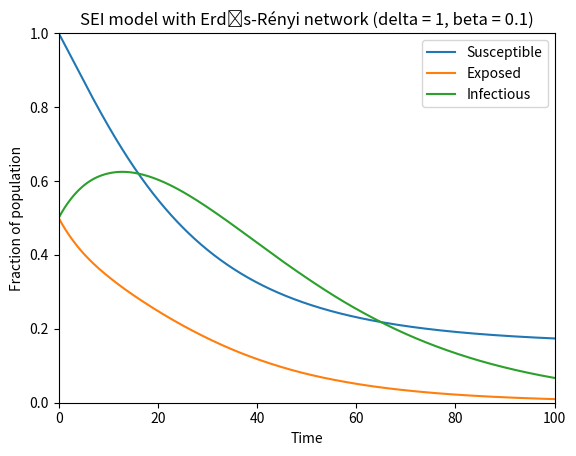

Source code (Python):
# [redacted]
import numpy as np
from scipy.integrate import solve_ivp
import matplotlib.pyplot as plt


def sei_model(t, y, beta, alpha, gamma, delta, A, w):
    S, E, I = y
    dSdt = -beta * S * I * delta
    dEdt = beta * S * I * delta - alpha * E
    dIdt = alpha * E - gamma * I
    return [dSdt, dEdt, dIdt]

beta = 0.1
alpha = 0.1
gamma = 0.05
delta = 0.5

# Generate random adjacency matrix
n = 10
p = 0.12
A = np.random.binomial(1, p, size=(n, n))

# Ensure diagonal elements are 0
np.fill_diagonal(A, 0)

# Calculate average connectivity
K = p * (n - 1)
print(f"Average connectivity: {K}")

# Generate random weights
w = np.random.rand(n)

# Initial conditions
S0 = 1
E0 = 0.5
I0 = 0.5

# Time points
t = np.linspace(0, 100, 1000)

# Solve SEIW model
sol = solve_ivp(sei_model, [0, 100], [S0, E0, I0], args=(beta, alpha, gamma, delta, A, w), t_eval=t)

peak_I = np.max(sol.y[2])
print("Peak value of I:", peak_I)

# Create figure and axis objects
fig, ax = plt.subplots()
ax.set_xlim(0, 100)
ax.set_ylim(0, 1)
ax.set_xlabel('Time')
ax.set_ylabel('Fraction of population')
ax.set_title('SEI model with Erdős-Rényi network (delta = 1, beta = 0.1)')

# Plot results
ax.plot(sol.t, sol.y[0], label='Susceptible')
ax.plot(sol.t, sol.y[1], label='Exposed')
ax.plot(sol.t, sol.y[2], label='Infectious')
ax.legend()

plt.show()
